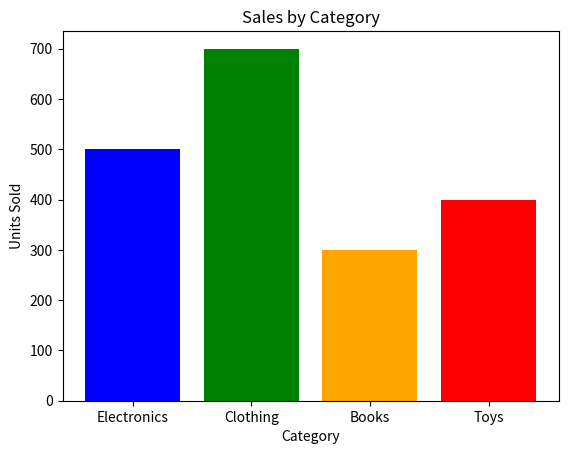

Write the Python code that produced this figure.
import matplotlib.pyplot as plt

categories = ["Electronics", "Clothing", "Books", "Toys"]
sales = [500, 700, 300, 400]
plt.bar(categories, sales, color=["blue", "green", "orange", "red"])
plt.title("Sales by Category")
plt.xlabel("Category")
plt.ylabel("Units Sold")
plt.show()
